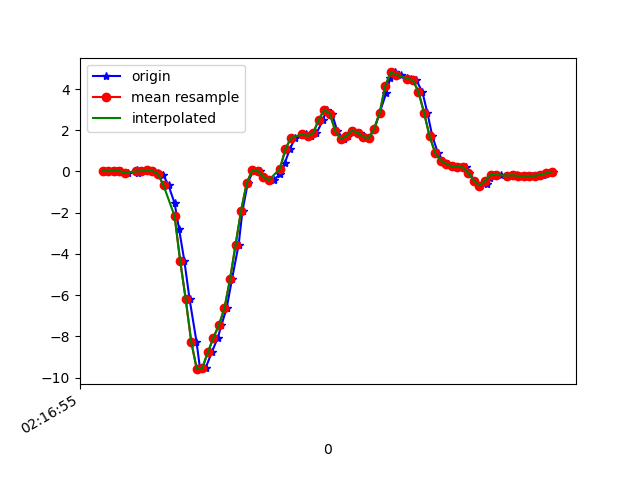

Data behind this chart, as committed beside it:
1617761815347, 457452047465199, 0.03367833, 0.20838276, -0.05610258
1617761815374, 457452066510559, 0.005579, 0.05689, -0.0109
1617761815391, 457452085531119, 0.04345, 0.008019, -0.05977
1617761815407, 457452104551679, 0.03857, 0.107, -0.009677
1617761815433, 457452123597023, -0.07139, -0.1496, -0.01579
1617761815465, 457452142617855, 0.05567, 0.2243, -0.02922
1617761815467, 457452161638431, -0.05551, -0.1227, 0.01231
1617761815482, 457452180683791, 0.01535, -0.1789, -0.03045
1617761815502, 457452199704399, 0.05445, 0.04711, -0.03411
1617761815521, 457452218749775, 0.02268, -0.1594, -0.01579
1617761815540, 457452237770351, -0.07139, 0.01901, -0.06343
1617761815559, 457452256760943, -0.1594, 0.07521, 0.006206
1617761815578, 457452275946529, -0.681, -0.2534, 0.02942
1617761815600, 457452294965121, -1.542, 0.1949, 0.05996
1617761815616, 457452313983777, -2.79, -0.13, 0.1711
1617761815635, 457452333027201, -4.328, -0.5466, 0.2029
1617761815654, 457452352061825, -6.193, -0.609, 0.209
1617761815679, 457452371081281, -8.263, -1.404, 0.1724
1617761815692, 457452390125537, -9.595, -1.639, -0.01212
1617761815712, 457452409145025, -9.532, -1.976, -0.2943
1617761815734, 457452428189281, -8.78, -2.224, -0.6047
1617761815756, 457452447209505, -8.065, -2.561, -0.9565
1617761815769, 457452466228961, -7.457, -2.424, -1.158
1617761815788, 457452485273249, -6.625, -2.145, -1.431
1617761815807, 457452504292833, -5.232, -1.897, -1.471
1617761815831, 457452523312289, -3.556, -1.524, -1.312
1617761815845, 457452542356577, -1.897, -1.024, -1.139
1617761815864, 457452561392545, -0.576, -0.5686, -1.09
1617761815884, 457452580412641, 0.06422, -0.1557, -1.01
1617761815907, 457452599457505, 0.0178, 0.3159, -0.86
1617761815921, 457452618477601, -0.2595, 0.9622, -0.6829
1617761815940, 457452637522529, -0.4379, 1.595, -0.5167
1617761815959, 457452656550561, -0.4086, 2.224, -0.3212
1617761815980, 457452675570849, -0.13, 2.875, -0.03655
1617761815997, 457452694616033, 0.3916, 3.489, 0.2848
1617761816016, 457452713636385, 1.086, 3.958, 0.5022
1617761816035, 457452732656737, 1.633, 4.225, 0.4301
1617761816060, 457452751700065, 1.761, 4.477, 0.2102
1617761816073, 457452770720353, 1.833, 4.66, 0.1272
1617761816092, 457452789765409, 1.722, 4.675, 0.2176
1617761816112, 457452808785697, 1.859, 4.58, -0.06221
1617761816136, 457452827806049, 2.513, 4.318, -0.32
1617761816149, 457452846846689, 2.99, 3.904, -0.3127
1617761816168, 457452865866849, 2.801, 3.154, -0.2333
1617761816187, 457452884887073, 1.963, 2.256, -0.4446
1617761816210, 457452903932065, 1.556, 1.507, -0.5924
1617761816225, 457452922952225, 1.728, 0.8107, -0.491
1617761816245, 457452941972385, 1.982, 0.278, -0.2259
1617761816268, 457452961027937, 1.885, -0.1423, 0.1088
1617761816285, 457452980048417, 1.662, -0.4733, 0.4387
1617761816301, 457452999068833, 1.623, -0.7128, 0.7893
1617761816321, 457453018114081, 2.068, -0.8997, 1.111
1617761816340, 457453037134625, 2.846, -0.89, 1.439
1617761816363, 457453056188705, 3.789, -0.747, 1.698
1617761816378, 457453075209249, 4.513, -0.4795, 1.904
1617761816397, 457453094229921, 4.805, -0.1777, 2.039
1617761816416, 457453113275425, 4.693, 0.04956, 2.117
1617761816440, 457453132296097, 4.527, 0.234, 2.114
1617761816454, 457453151320481, 4.487, 0.4759, 2.145
1617761816472, 457453170366113, 4.429, 0.7203, 2.15
1617761816494, 457453189386785, 3.859, 0.8645, 2.039
... 25 more rows
